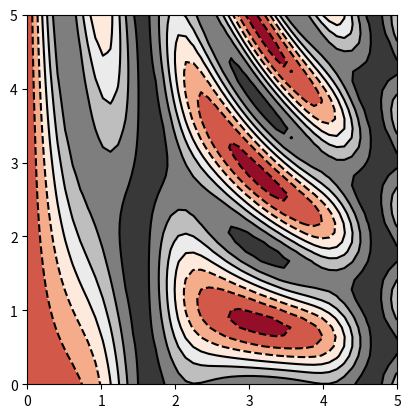

Python code for this plot:
import matplotlib as mpl
import matplotlib.pyplot as plt
import numpy as np
x = np.linspace(0,10,100)
# plt.plot(x,np.sin(x))
# plt.plot(x,np.cos(x))
# plt.show()
#plot.show在背后完成了很多事情， 与不同操作系统的图形显示接口进行交互，虽然具体操作细节非常复杂，但是matplotlib隐藏了所有的细节，很省心


# fig = plt.figure()
# plt.plot(x,np.sin(x))
# plt.plot(x,np.cos(x))
# fig.savefig('1.png')
# 支持多种图片格式 如 jpg jpeg pdfraw tif等

# 创建子图
# plt.figure()
# plt.subplot(2,2,1)#总共绘制2行2列的图，绘制在第一号位置
# plt.plot(x,np.sin(x))
# plt.plot(x,np.cos(x))
# plt.subplot(2,2,2)#遇到这行代码 matplotlib会开始在这个图上进行绘制
# plt.plot(x,np.cos(x))
# plt.show()
# 这种接口最重要的特性是有状态的，会持续跟踪当前的图形和坐标轴，所有plt命令都会在当前图形上进行操作

# #面向对象接口,相比之前有状态的方式，显式指明要在那个子图上绘制
# fig,ax = plt.subplots(2)
# ax[0].plot(x,np.sin(x))
# ax[1].plot(x,np.cos(x))

# figure对象是一个容纳所有图像文字坐标轴的容器
# plt.style.use('seaborn-whitegrid')
# fig = plt.figure()
# ax = plt.axes()
# ax.plot(x,np.sin(x))
# plt.show()

# #调整坐标轴上下界
# # plt.plot(x,np.sin(x))
# # plt.xlim(-1,11)
# # plt.ylim(-1.5,1.5)
# # plt.show()
# #可以通过逆序传入参数使坐标轴逆序绘制
# #可以通过axis 注意不是axes绘制图像
# plt.plot(x,np.sin(x))
# # plt.axis([5,11,-1.5,1.5])
# plt.axis('tight')
# plt.axis('equal')
# plt.show()

#设置图形标签
# fig =plt.figure()
# plt.plot(x,np.sin(x))
# plt.title("a sin curve")
# plt.xlabel('x axis')
# plt.ylabel('sin(x)')
# # plt.plot(x,np.cos(x),':b',label='cos(x)')
# plt.plot(x,np.cos(x),'o',label='cos(x)')
# #scatter命令在创造散点时可以和每个数据匹配，让每个散点具有不同的属性（大小，表面颜色，边框颜色等）
# plt.scatter(x,np.cos(x)+1,marker='o')
# plt.legend()
# plt.show()


# # 每个散点不同的改变大小
# rng = np.random.RandomState(0)
# x = rng.randn(100)
# y = rng.randn(100)
# colors = rng.randn(100)
# sizes = 1000*rng.rand(10)
# plt.scatter(x,y,c=colors,s=sizes,alpha=0.3)
# plt.colorbar()
# plt.show()
# # 效率对比： 当大数据量时 plot的效率要远高于scatter

# 密度图与等高线图
def f(x,y):
    return np.sin(x)**10 + np.cos(10+y*x)*np.cos(x)
x = np.linspace(0,5,50)
y = np.linspace(0,5,40)
X,Y = np.meshgrid(x,y)
Z=f(X,Y)
plt.contour(X,Y,Z,colors='black')
plt.contourf(X,Y,Z,cmap='RdGy')
plt.imshow(Z,extent=[0,5,0,5],origin='lower',cmap='RdGy')
plt.show()